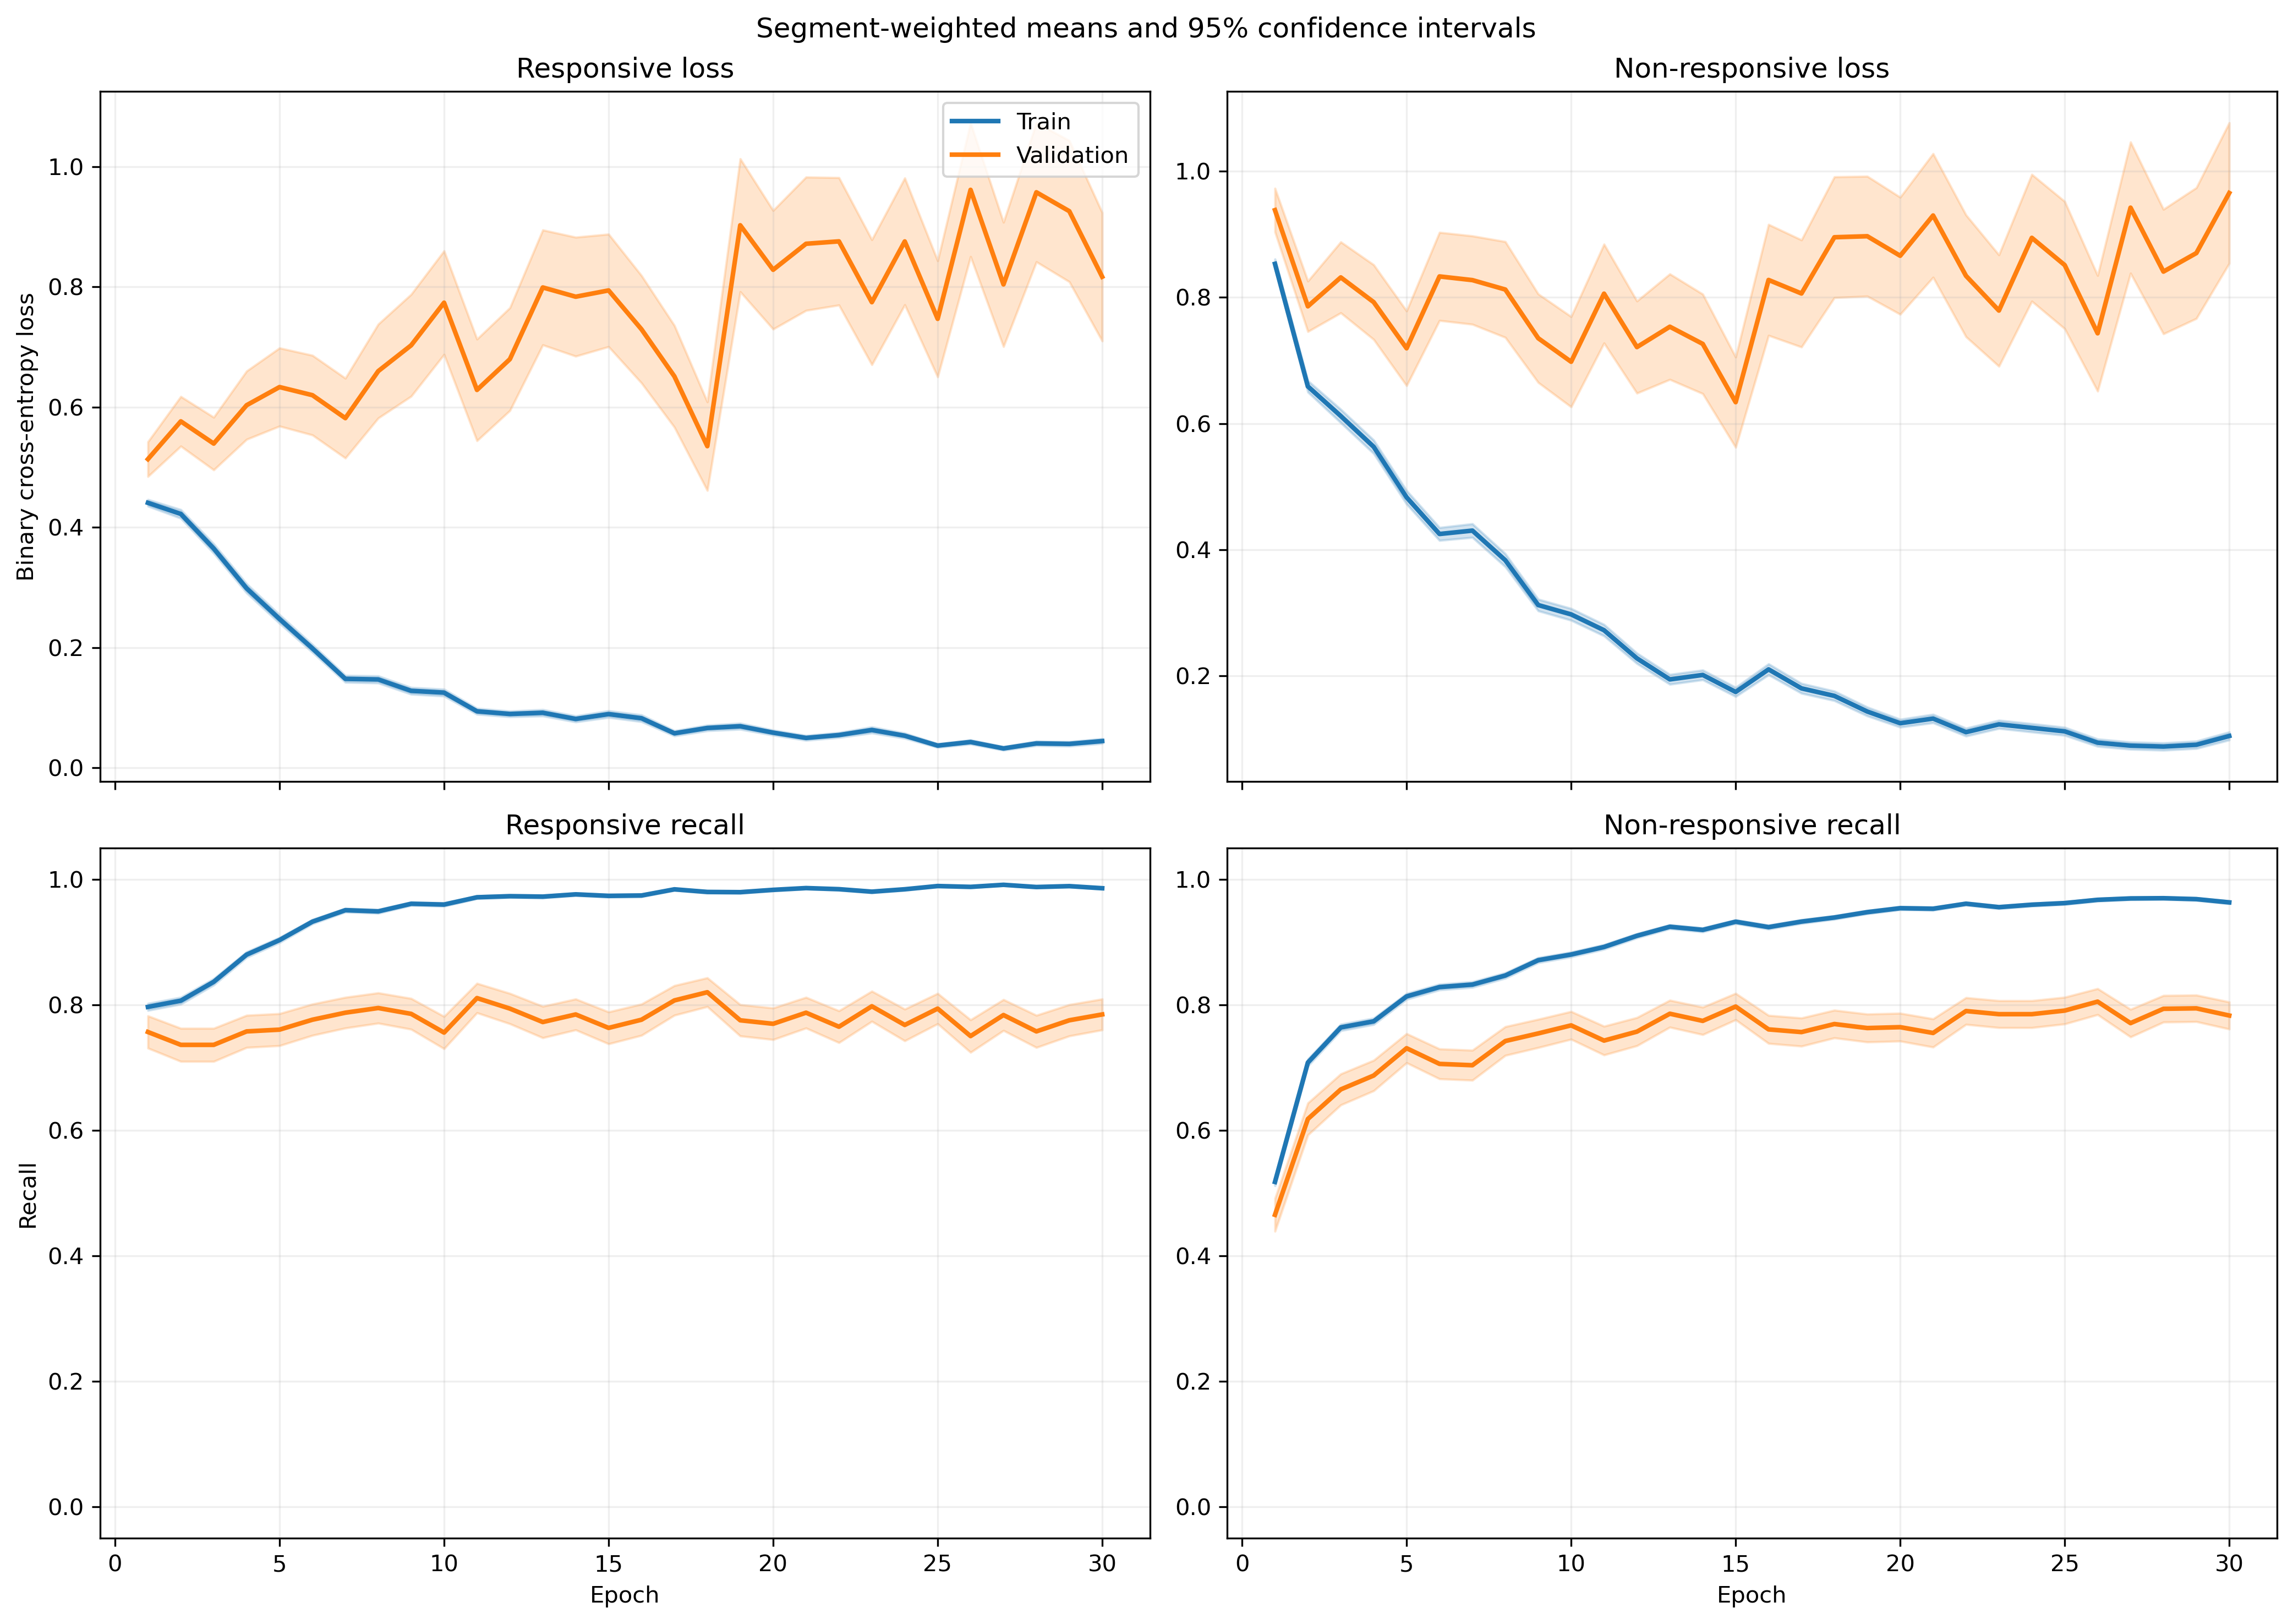

Values plotted in this chart, from the file beside it:
fold, epoch, split, r_loss, r_loss_count, r_loss_sum, r_loss_sum_sq, r_recall, r_recall_count, r_recall_sum, r_recall_sum_sq, nr_loss, nr_loss_count, nr_loss_sum, nr_loss_sum_sq, nr_recall, nr_recall_count, nr_recall_sum, nr_recall_sum_sq
1, 1, train, 0.4896, 1063, 520.5, 407.9, 0.7592, 1063, 807.0, 807.0, 0.7901, 1401, 1107, 1296, 0.5432, 1401, 761.0, 761.0
1, 1, validation, 0.1545, 10, 1.545, 0.3114, 1.0, 10, 10.0, 10.0, , 0, 0.0, 0.0, , 0, 0.0, 0.0
1, 2, train, 0.3742, 1063, 397.8, 517.9, 0.8128, 1063, 864.0, 864.0, 0.8408, 1401, 1178, 2456, 0.661, 1401, 926.0, 926.0
1, 2, validation, 0.08959, 10, 0.8959, 0.1295, 1.0, 10, 10.0, 10.0, , 0, 0.0, 0.0, , 0, 0.0, 0.0
1, 3, train, 0.3151, 1063, 335, 399.2, 0.8608, 1063, 915.0, 915.0, 0.6412, 1401, 898.3, 1772, 0.7495, 1401, 1050, 1050
1, 3, validation, 0.07979, 10, 0.7979, 0.09296, 1.0, 10, 10.0, 10.0, , 0, 0.0, 0.0, , 0, 0.0, 0.0
1, 4, train, 0.2547, 1063, 270.7, 365.6, 0.8928, 1063, 949.0, 949.0, 0.6634, 1401, 929.4, 2151, 0.7509, 1401, 1052, 1052
1, 4, validation, 0.04776, 10, 0.4776, 0.03367, 1.0, 10, 10.0, 10.0, , 0, 0.0, 0.0, , 0, 0.0, 0.0
1, 5, train, 0.2696, 1063, 286.6, 375.7, 0.8984, 1063, 955.0, 955.0, 0.4423, 1401, 619.7, 1337, 0.833, 1401, 1167, 1167
1, 5, validation, 0.09292, 10, 0.9292, 0.1681, 1.0, 10, 10.0, 10.0, , 0, 0.0, 0.0, , 0, 0.0, 0.0
1, 6, train, 0.226, 1063, 240.3, 356.4, 0.9304, 1063, 989.0, 989.0, 0.3524, 1401, 493.7, 1040, 0.853, 1401, 1195, 1195
1, 6, validation, 0.1204, 10, 1.204, 0.474, 1.0, 10, 10.0, 10.0, , 0, 0.0, 0.0, , 0, 0.0, 0.0
1, 7, train, 0.2451, 1063, 260.5, 526, 0.9163, 1063, 974.0, 974.0, 0.3578, 1401, 501.3, 1198, 0.8587, 1401, 1203, 1203
1, 7, validation, 0.02122, 10, 0.2122, 0.007142, 1.0, 10, 10.0, 10.0, , 0, 0.0, 0.0, , 0, 0.0, 0.0
1, 8, train, 0.1221, 1063, 129.8, 141.8, 0.9699, 1063, 1031, 1031, 0.3458, 1401, 484.4, 974.8, 0.8458, 1401, 1185, 1185
1, 8, validation, 0.03933, 10, 0.3933, 0.02948, 1.0, 10, 10.0, 10.0, , 0, 0.0, 0.0, , 0, 0.0, 0.0
1, 9, train, 0.1253, 1063, 133.2, 216.6, 0.9586, 1063, 1019, 1019, 0.3123, 1401, 437.5, 1026, 0.8708, 1401, 1220, 1220
1, 9, validation, 0.0146, 10, 0.146, 0.003183, 1.0, 10, 10.0, 10.0, , 0, 0.0, 0.0, , 0, 0.0, 0.0
1, 10, train, 0.1395, 1063, 148.3, 278.1, 0.9558, 1063, 1016, 1016, 0.2382, 1401, 333.8, 735.1, 0.8951, 1401, 1254, 1254
1, 10, validation, 0.01099, 10, 0.1099, 0.001614, 1.0, 10, 10.0, 10.0, , 0, 0.0, 0.0, , 0, 0.0, 0.0
1, 11, train, 0.1576, 1063, 167.6, 230.3, 0.9501, 1063, 1010, 1010, 0.2096, 1401, 293.7, 548.4, 0.9065, 1401, 1270, 1270
1, 11, validation, 0.03089, 10, 0.3089, 0.01346, 1.0, 10, 10.0, 10.0, , 0, 0.0, 0.0, , 0, 0.0, 0.0
1, 12, train, 0.07083, 1063, 75.29, 100.5, 0.984, 1063, 1046, 1046, 0.2245, 1401, 314.5, 741.4, 0.9165, 1401, 1284, 1284
1, 12, validation, 0.006948, 10, 0.06948, 0.000656, 1.0, 10, 10.0, 10.0, , 0, 0.0, 0.0, , 0, 0.0, 0.0
1, 13, train, 0.07, 1063, 74.41, 74.1, 0.9821, 1063, 1044, 1044, 0.1888, 1401, 264.5, 541.4, 0.9229, 1401, 1293, 1293
1, 13, validation, 0.00906, 10, 0.0906, 0.001113, 1.0, 10, 10.0, 10.0, , 0, 0.0, 0.0, , 0, 0.0, 0.0
1, 14, train, 0.05618, 1063, 59.72, 83.75, 0.9802, 1063, 1042, 1042, 0.2134, 1401, 298.9, 697.8, 0.9129, 1401, 1279, 1279
1, 14, validation, 0.005057, 10, 0.05057, 0.0003624, 1.0, 10, 10.0, 10.0, , 0, 0.0, 0.0, , 0, 0.0, 0.0
1, 15, train, 0.06238, 1063, 66.31, 129.7, 0.9831, 1063, 1045, 1045, 0.1576, 1401, 220.7, 527.5, 0.9386, 1401, 1315, 1315
1, 15, validation, 0.005258, 10, 0.05258, 0.0003706, 1.0, 10, 10.0, 10.0, , 0, 0.0, 0.0, , 0, 0.0, 0.0
1, 16, train, 0.07955, 1063, 84.57, 159.4, 0.9746, 1063, 1036, 1036, 0.1725, 1401, 241.7, 606.3, 0.9386, 1401, 1315, 1315
1, 16, validation, 0.0159, 10, 0.159, 0.00958, 1.0, 10, 10.0, 10.0, , 0, 0.0, 0.0, , 0, 0.0, 0.0
1, 17, train, 0.03577, 1063, 38.03, 68.52, 0.9906, 1063, 1053, 1053, 0.1807, 1401, 253.2, 704.7, 0.9422, 1401, 1320, 1320
1, 17, validation, 0.005296, 10, 0.05296, 0.0003994, 1.0, 10, 10.0, 10.0, , 0, 0.0, 0.0, , 0, 0.0, 0.0
1, 18, train, 0.06108, 1063, 64.92, 116.4, 0.9812, 1063, 1043, 1043, 0.1507, 1401, 211.1, 546.5, 0.9443, 1401, 1323, 1323
1, 18, validation, 0.01077, 10, 0.1077, 0.00193, 1.0, 10, 10.0, 10.0, , 0, 0.0, 0.0, , 0, 0.0, 0.0
1, 19, train, 0.07499, 1063, 79.71, 100.9, 0.9802, 1063, 1042, 1042, 0.1172, 1401, 164.2, 394.7, 0.9543, 1401, 1337, 1337
1, 19, validation, 0.02169, 10, 0.2169, 0.006775, 1.0, 10, 10.0, 10.0, , 0, 0.0, 0.0, , 0, 0.0, 0.0
1, 20, train, 0.05548, 1063, 58.97, 130.8, 0.9831, 1063, 1045, 1045, 0.1621, 1401, 227.1, 527.6, 0.9336, 1401, 1308, 1308
1, 20, validation, 0.003538, 10, 0.03538, 0.000205, 1.0, 10, 10.0, 10.0, , 0, 0.0, 0.0, , 0, 0.0, 0.0
1, 21, train, 0.07679, 1063, 81.63, 113.3, 0.9708, 1063, 1032, 1032, 0.1017, 1401, 142.5, 292.2, 0.9636, 1401, 1350, 1350
1, 21, validation, 0.006616, 10, 0.06616, 0.0007235, 1.0, 10, 10.0, 10.0, , 0, 0.0, 0.0, , 0, 0.0, 0.0
1, 22, train, 0.05533, 1063, 58.81, 85.18, 0.9868, 1063, 1049, 1049, 0.1175, 1401, 164.6, 354.5, 0.955, 1401, 1338, 1338
1, 22, validation, 0.005275, 10, 0.05275, 0.0004386, 1.0, 10, 10.0, 10.0, , 0, 0.0, 0.0, , 0, 0.0, 0.0
1, 23, train, 0.2737, 1063, 290.9, 1053, 0.9172, 1063, 975.0, 975.0, 0.07346, 1401, 102.9, 278.1, 0.9722, 1401, 1362, 1362
1, 23, validation, 0.003938, 10, 0.03938, 0.0002735, 1.0, 10, 10.0, 10.0, , 0, 0.0, 0.0, , 0, 0.0, 0.0
1, 24, train, 0.05658, 1063, 60.15, 147.5, 0.9793, 1063, 1041, 1041, 0.1719, 1401, 240.8, 803.6, 0.9443, 1401, 1323, 1323
1, 24, validation, 0.001788, 10, 0.01788, 6.662451801275893e-05, 1.0, 10, 10.0, 10.0, , 0, 0.0, 0.0, , 0, 0.0, 0.0
1, 25, train, 0.03794, 1063, 40.33, 62.99, 0.9878, 1063, 1050, 1050, 0.1454, 1401, 203.7, 634.6, 0.9507, 1401, 1332, 1332
1, 25, validation, 0.002431, 10, 0.02431, 0.0001404, 1.0, 10, 10.0, 10.0, , 0, 0.0, 0.0, , 0, 0.0, 0.0
1, 26, train, 0.03586, 1063, 38.12, 53.21, 0.9878, 1063, 1050, 1050, 0.08448, 1401, 118.4, 280.7, 0.9707, 1401, 1360, 1360
1, 26, validation, 0.002731, 10, 0.02731, 0.0001284, 1.0, 10, 10.0, 10.0, , 0, 0.0, 0.0, , 0, 0.0, 0.0
1, 27, train, 0.04079, 1063, 43.36, 82.81, 0.9925, 1063, 1055, 1055, 0.04969, 1401, 69.61, 171.9, 0.9836, 1401, 1378, 1378
1, 27, validation, 0.004339, 10, 0.04339, 0.0003259, 1.0, 10, 10.0, 10.0, , 0, 0.0, 0.0, , 0, 0.0, 0.0
1, 28, train, 0.05055, 1063, 53.73, 156.7, 0.9859, 1063, 1048, 1048, 0.09816, 1401, 137.5, 470.3, 0.9729, 1401, 1363, 1363
1, 28, validation, 0.001605, 10, 0.01605, 4.2127209326281445e-05, 1.0, 10, 10.0, 10.0, , 0, 0.0, 0.0, , 0, 0.0, 0.0
1, 29, train, 0.05903, 1063, 62.75, 87.72, 0.9831, 1063, 1045, 1045, 0.0793, 1401, 111.1, 283.1, 0.9736, 1401, 1364, 1364
1, 29, validation, 0.006372, 10, 0.06372, 0.002267, 1.0, 10, 10.0, 10.0, , 0, 0.0, 0.0, , 0, 0.0, 0.0
1, 30, train, 0.007764, 1063, 8.253, 1.245, 0.9991, 1063, 1062, 1062, 0.1714, 1401, 240.1, 621.9, 0.9343, 1401, 1309, 1309
1, 30, validation, 0.001207, 10, 0.01207, 2.041465313595836e-05, 1.0, 10, 10.0, 10.0, , 0, 0.0, 0.0, , 0, 0.0, 0.0
... 1,140 more rows
